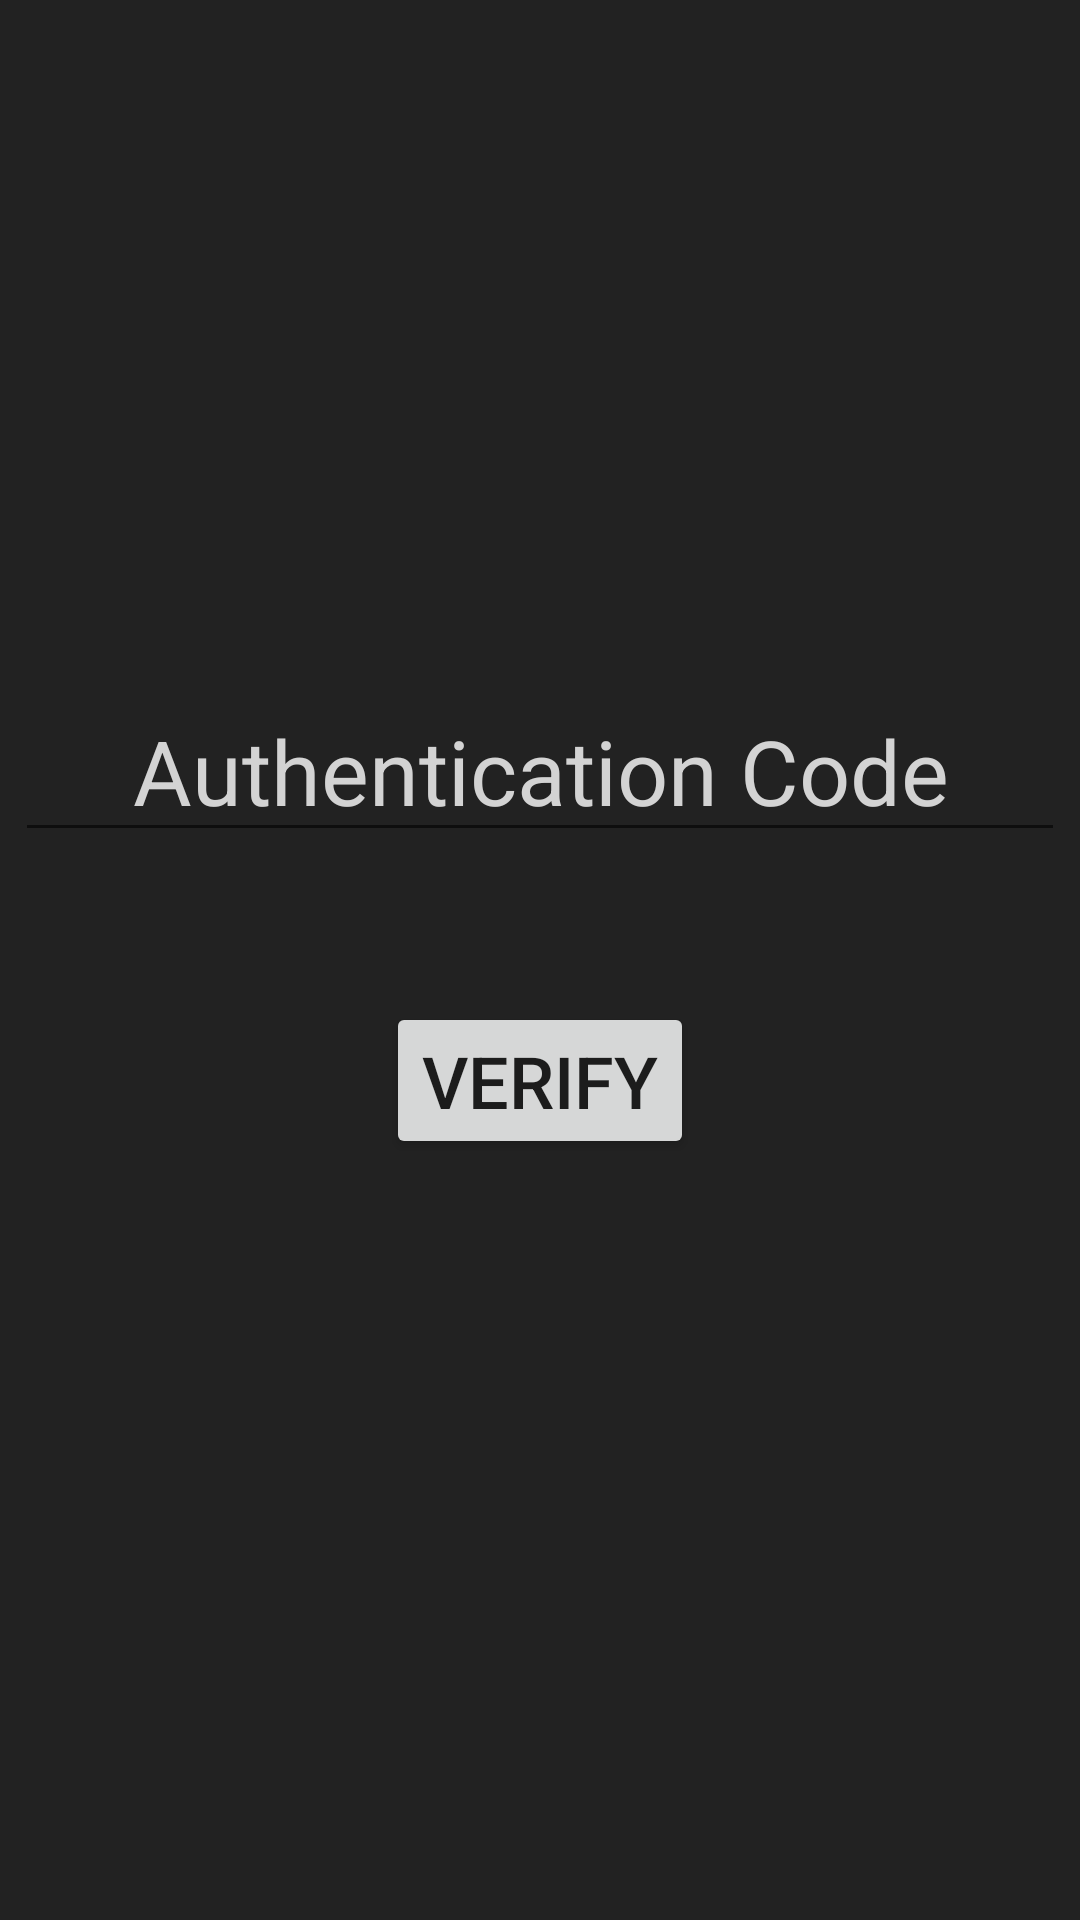

Write the Android layout XML for this screen, with the resource values it uses.
<!-- AndroidManifest.xml: application theme AppTheme -->
<!-- res/layout/activity_auth.xml -->
<?xml version="1.0" encoding="utf-8"?>

<androidx.constraintlayout.widget.ConstraintLayout
    xmlns:android="http://schemas.android.com/apk/res/android"
    xmlns:app="http://schemas.android.com/apk/res-auto"
    xmlns:tools="http://schemas.android.com/tools"
    android:layout_width="match_parent"
    android:layout_height="match_parent"
    android:background="@color/colorPrimaryDark">

    <EditText
        android:id="@+id/etCode"
        android:layout_width="wrap_content"
        android:layout_height="wrap_content"
        android:layout_marginBottom="356dp"
        android:ems="10"
        android:hint="@string/authentication_code"
        android:autofillHints="@string/authentication_code"
        android:textColor="@color/White"
        android:textColorHint="@color/LightGrey"
        android:inputType="number"
        android:textAlignment="center"
        android:textSize="30sp"
        app:layout_constraintBottom_toBottomOf="parent"
        app:layout_constraintEnd_toEndOf="parent"
        app:layout_constraintHorizontal_bias="0.491"
        app:layout_constraintStart_toStartOf="parent" />

    <Button
        android:id="@+id/btnVerify"
        android:layout_width="wrap_content"
        android:layout_height="wrap_content"
        android:text="@string/verify"
        android:layout_marginTop="50dp"
        app:layout_constraintEnd_toEndOf="parent"
        app:layout_constraintStart_toStartOf="parent"
        app:layout_constraintTop_toBottomOf="@+id/etCode" />

</androidx.constraintlayout.widget.ConstraintLayout>
<!-- resources referenced by this layout -->
<resources>
  <color name="LightGrey">#D3D3D3</color>
  <color name="White">#FFFFFF</color>
  <color name="colorPrimaryDark">#222222</color>
  <string name="authentication_code">Authentication Code</string>
  <string name="verify">Verify</string>
  <style name="AppTheme" parent="Theme.AppCompat.Light.DarkActionBar">
          
          <item name="android:textSize">24sp</item>
          <item name="colorPrimary">@color/colorPrimary</item>
          <item name="colorPrimaryDark">@color/colorPrimaryDark</item>
          <item name="colorAccent">@color/colorAccent</item>
      </style>
  <color name="colorPrimary">#777777</color>
  <color name="colorAccent">#FF0000</color>
</resources>
